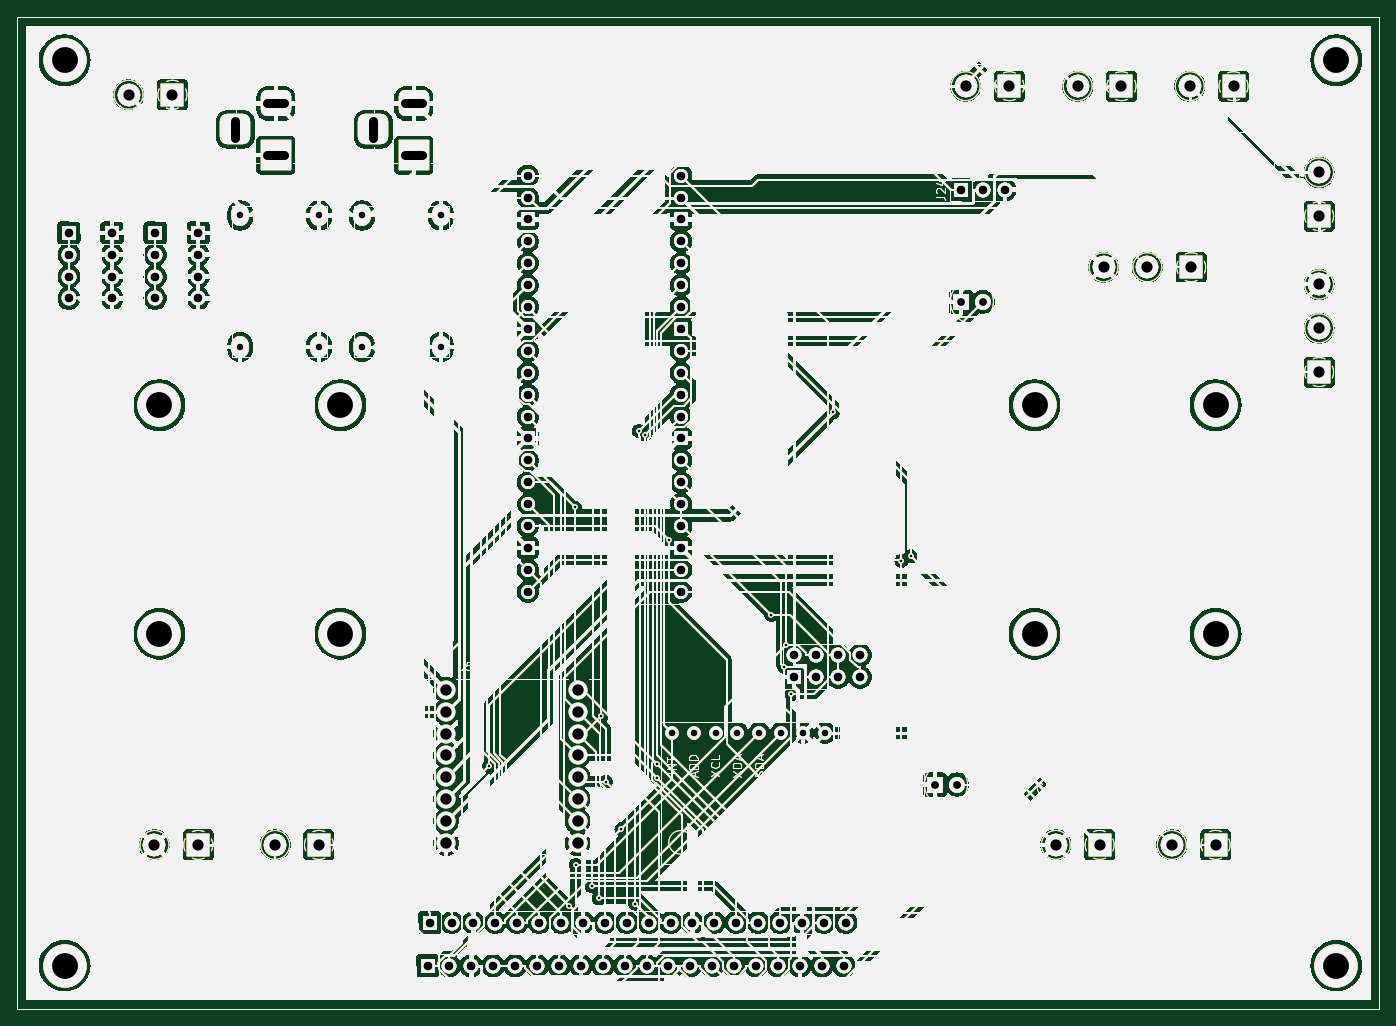
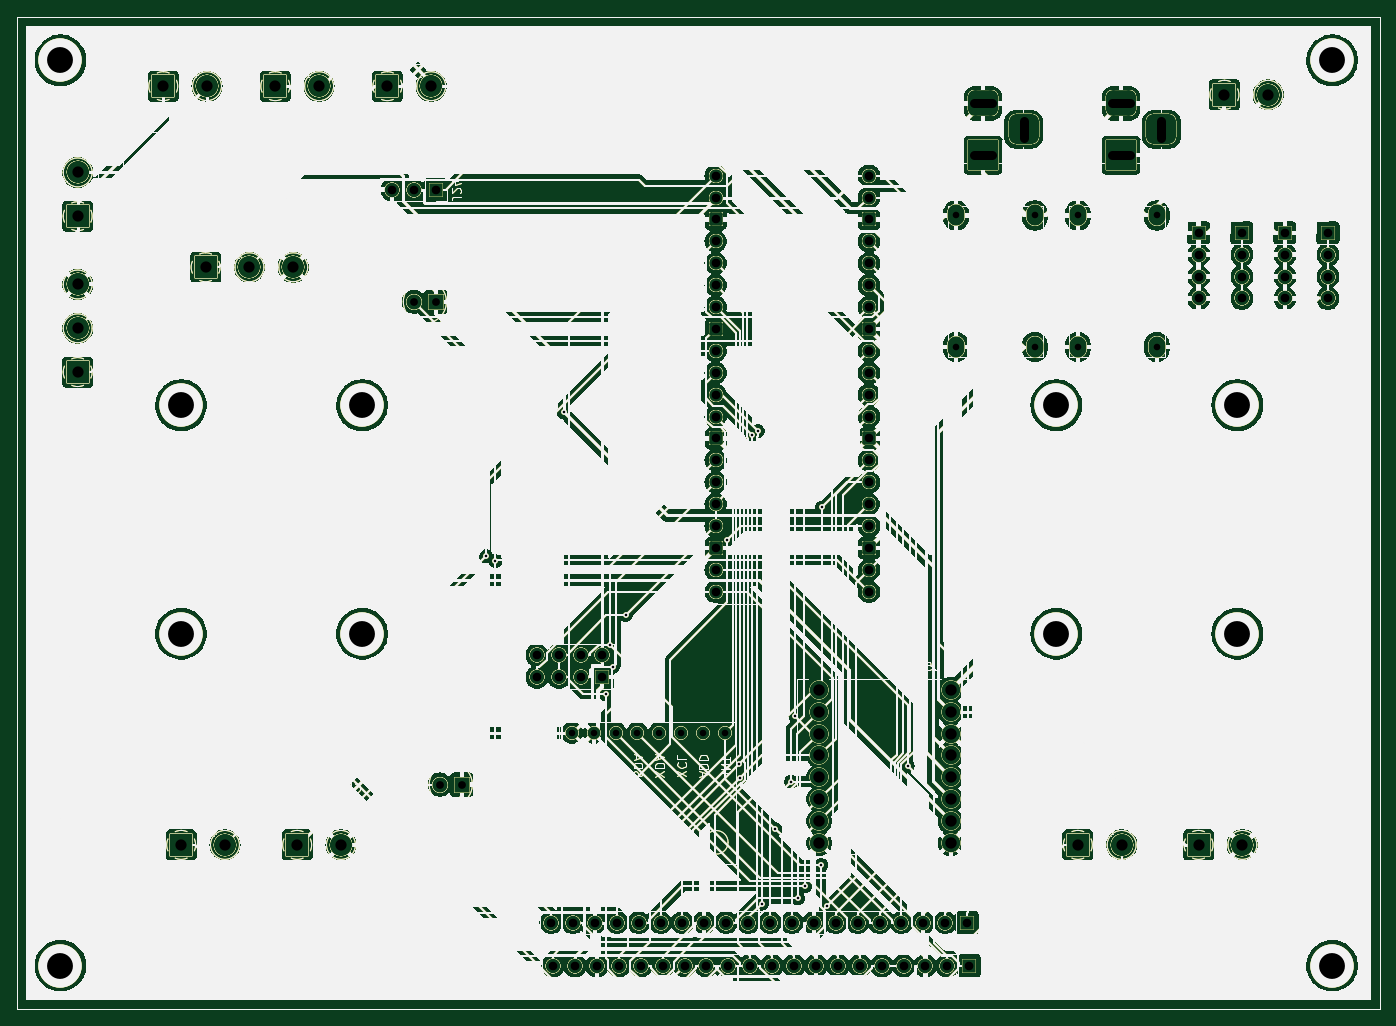
Circuit board: 11 layer files. Board 158.0 x 115.0 mm.
- bottom_copper: car_pcb-B_Cu.gbl (587844 bytes)
- bottom_mask: car_pcb-B_Mask.gbs (587845 bytes)
- paste: car_pcb-B_Paste.gbp (587840 bytes)
- bottom_silk: car_pcb-B_Silkscreen.gbo (587841 bytes)
- outline: car_pcb-Edge_Cuts.gm1 (587807 bytes)
- top_copper: car_pcb-F_Cu.gtl (587844 bytes)
- top_mask: car_pcb-F_Mask.gts (587845 bytes)
- paste: car_pcb-F_Paste.gtp (587840 bytes)
- top_silk: car_pcb-F_Silkscreen.gto (587841 bytes)
- drill: car_pcb-NPTH.drl (313 bytes)
- drill: car_pcb-PTH.drl (3698 bytes)

=== bottom_copper: car_pcb-B_Cu.gbl (587844 bytes, source omitted) ===
=== bottom_mask: car_pcb-B_Mask.gbs (587845 bytes, source omitted) ===
=== paste: car_pcb-B_Paste.gbp (587840 bytes, source omitted) ===
=== bottom_silk: car_pcb-B_Silkscreen.gbo (587841 bytes, source omitted) ===
=== outline: car_pcb-Edge_Cuts.gm1 (587807 bytes, source omitted) ===
=== top_copper: car_pcb-F_Cu.gtl (587844 bytes, source omitted) ===
=== top_mask: car_pcb-F_Mask.gts (587845 bytes, source omitted) ===
=== paste: car_pcb-F_Paste.gtp (587840 bytes, source omitted) ===
=== top_silk: car_pcb-F_Silkscreen.gto (587841 bytes, source omitted) ===
=== drill: car_pcb-NPTH.drl ===
M48
; DRILL file {KiCad 8.0.2-8.0.2-0~ubuntu22.04.1} date 2024-05-17T21:05:11+0200
; FORMAT={-:-/ absolute / metric / decimal}
; #@! TF.CreationDate,2024-05-17T21:05:11+02:00
; #@! TF.GenerationSoftware,Kicad,Pcbnew,8.0.2-8.0.2-0~ubuntu22.04.1
; #@! TF.FileFunction,NonPlated,1,2,NPTH
FMAT,2
METRIC
%
G90
G05
M30

=== drill: car_pcb-PTH.drl ===
M48
; DRILL file {KiCad 8.0.2-8.0.2-0~ubuntu22.04.1} date 2024-05-17T21:05:11+0200
; FORMAT={-:-/ absolute / metric / decimal}
; #@! TF.CreationDate,2024-05-17T21:05:11+02:00
; #@! TF.GenerationSoftware,Kicad,Pcbnew,8.0.2-8.0.2-0~ubuntu22.04.1
; #@! TF.FileFunction,Plated,1,2,PTH
FMAT,2
METRIC
; #@! TA.AperFunction,Plated,PTH,ViaDrill
T1C0.300
; #@! TA.AperFunction,Plated,PTH,ComponentDrill
T2C0.762
; #@! TA.AperFunction,Plated,PTH,ComponentDrill
T3C0.900
; #@! TA.AperFunction,Plated,PTH,ComponentDrill
T4C1.000
; #@! TA.AperFunction,Plated,PTH,ComponentDrill
T5C1.300
; #@! TA.AperFunction,Plated,PTH,ComponentDrill
T6C1.320
; #@! TA.AperFunction,Plated,PTH,ViaDrill
T7C3.000
%
G90
G05
T1
X74.735Y-101.798
X84.055Y-118.07
X84.685Y-71.856
X84.759Y-113.318
X86.628Y-115.791
X87.442Y-117.198
X87.763Y-96.102
X88.287Y-103.652
X90.084Y-109.18
X91.645Y-117.801
X92.093Y-62.981
X92.801Y-63.42
X94.206Y-103.194
X94.258Y-101.653
X95.637Y-75.64
X107.427Y-84.319
X108.923Y-90.324
X109.226Y-87.79
X109.746Y-93.526
X114.636Y-60.823
X122.55Y-78.07
X123.616Y-77.522
T2
X45.86Y-38.0
X45.86Y-53.24
X55.0Y-38.0
X55.0Y-53.24
X60.0Y-38.0
X60.0Y-53.24
X69.14Y-38.0
X69.14Y-53.24
X95.92Y-98.0
X98.46Y-98.0
X101.0Y-98.0
X103.54Y-98.0
X106.08Y-98.0
X108.62Y-98.0
X111.16Y-98.0
X113.7Y-98.0
T3
X126.46Y-104.0
X129.0Y-104.0
X129.46Y-48.0
X132.0Y-48.0
T4
X26.0Y-40.0
X26.0Y-42.54
X26.0Y-45.08
X26.0Y-47.62
X31.0Y-40.0
X31.0Y-42.54
X31.0Y-45.08
X31.0Y-47.62
X36.0Y-40.0
X36.0Y-42.54
X36.0Y-45.08
X36.0Y-47.62
X41.0Y-40.0
X41.0Y-42.54
X41.0Y-45.08
X41.0Y-47.62
X67.6Y-125.0
X67.84Y-120.0
X70.14Y-125.0
X70.38Y-120.0
X72.68Y-125.0
X72.92Y-120.0
X75.22Y-125.0
X75.46Y-120.0
X77.76Y-125.0
X78.0Y-120.0
X79.22Y-33.38
X79.22Y-35.92
X79.22Y-38.46
X79.22Y-41.0
X79.22Y-43.54
X79.22Y-46.08
X79.22Y-48.62
X79.22Y-51.16
X79.22Y-53.7
X79.22Y-56.24
X79.22Y-58.78
X79.22Y-61.32
X79.22Y-63.86
X79.22Y-66.4
X79.22Y-68.94
X79.22Y-74.02
X79.22Y-76.56
X79.22Y-79.1
X79.22Y-81.64
X79.262Y-71.48
X80.3Y-125.0
X80.54Y-120.0
X82.84Y-125.0
X83.08Y-120.0
X85.38Y-125.0
X85.62Y-120.0
X87.92Y-125.0
X88.16Y-120.0
X90.46Y-125.0
X90.7Y-120.0
X93.0Y-125.0
X93.24Y-120.0
X95.54Y-125.0
X95.78Y-120.0
X97.0Y-33.38
X97.0Y-35.92
X97.0Y-38.46
X97.0Y-41.0
X97.0Y-43.54
X97.0Y-46.08
X97.0Y-48.62
X97.0Y-51.16
X97.0Y-53.7
X97.0Y-56.24
X97.0Y-58.78
X97.0Y-61.32
X97.0Y-63.86
X97.0Y-66.4
X97.0Y-68.94
X97.0Y-71.48
X97.0Y-74.02
X97.0Y-76.56
X97.0Y-79.1
X97.0Y-81.64
X98.08Y-125.0
X98.32Y-120.0
X100.62Y-125.0
X100.86Y-120.0
X103.16Y-125.0
X103.4Y-120.0
X105.7Y-125.0
X105.94Y-120.0
X108.24Y-125.0
X108.48Y-120.0
X110.14Y-89.0
X110.14Y-91.54
X110.78Y-125.0
X111.02Y-120.0
X112.68Y-89.0
X112.68Y-91.54
X113.32Y-125.0
X113.56Y-120.0
X115.22Y-89.0
X115.22Y-91.54
X115.86Y-125.0
X116.1Y-120.0
X117.76Y-89.0
X117.76Y-91.54
X129.475Y-35.0
X132.015Y-35.0
X134.555Y-35.0
T5
X32.92Y-24.0
X35.92Y-111.0
X38.0Y-24.0
X41.0Y-111.0
X49.92Y-111.0
X55.0Y-111.0
X130.0Y-23.0
X135.08Y-23.0
X140.465Y-111.0
X143.0Y-23.0
X145.545Y-111.0
X146.0Y-44.0
X148.08Y-23.0
X151.08Y-44.0
X153.92Y-111.0
X156.0Y-23.0
X156.16Y-44.0
X159.0Y-111.0
X161.08Y-23.0
X171.0Y-33.0
X171.0Y-38.08
X171.0Y-46.0
X171.0Y-51.08
X171.0Y-56.16
T6
X69.76Y-93.0
X69.76Y-95.54
X69.76Y-98.08
X69.76Y-100.62
X69.76Y-103.16
X69.76Y-105.7
X69.76Y-108.24
X69.76Y-110.78
X85.0Y-93.0
X85.0Y-95.54
X85.0Y-98.08
X85.0Y-100.62
X85.0Y-103.16
X85.0Y-105.7
X85.0Y-108.24
X85.0Y-110.78
T7
X25.5Y-20.0
X25.5Y-125.0
X36.5Y-60.0
X36.5Y-86.5
X57.5Y-60.0
X57.5Y-86.5
X138.0Y-60.0
X138.0Y-86.5
X159.0Y-60.0
X159.0Y-86.5
X173.0Y-20.0
X173.0Y-125.0
T4
X45.3Y-27.0G85X45.3Y-29.0
G05
X51.0Y-25.0G85X49.0Y-25.0
G05
X51.0Y-31.0G85X49.0Y-31.0
G05
X61.3Y-27.0G85X61.3Y-29.0
G05
X67.0Y-25.0G85X65.0Y-25.0
G05
X67.0Y-31.0G85X65.0Y-31.0
G05
M30
